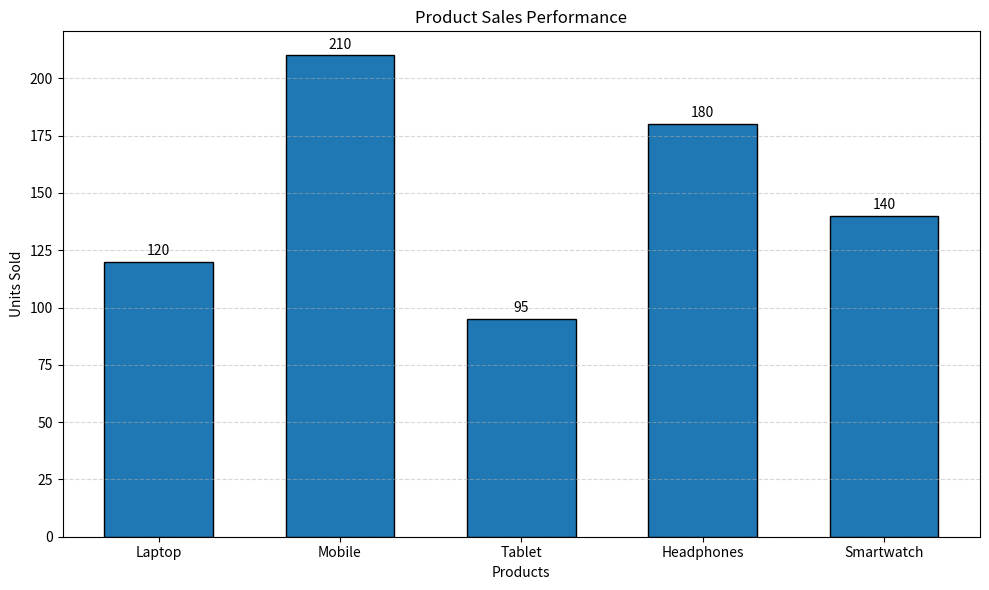

Generate this figure with matplotlib:
#Product Sales Comparison
import matplotlib.pyplot as plt

products = [
    "Laptop",
    "Mobile",
    "Tablet",
    "Headphones",
    "Smartwatch"
]

units_sold = [120, 210, 95, 180, 140]

plt.figure(figsize=(10, 6))

bars = plt.bar(
    products,
    units_sold,
    width=0.6,
    edgecolor="black"
)

plt.title("Product Sales Performance")
plt.xlabel("Products")
plt.ylabel("Units Sold")

plt.grid(
    axis="y",
    linestyle="--",
    alpha=0.5#alpha transparency set karta hai.
)

for bar in bars:
    height = bar.get_height()

    plt.text(
        bar.get_x() + bar.get_width() / 2,
        height + 3,
        str(height),
        ha="center" #text should be in center 
    )

plt.tight_layout()
plt.show()
